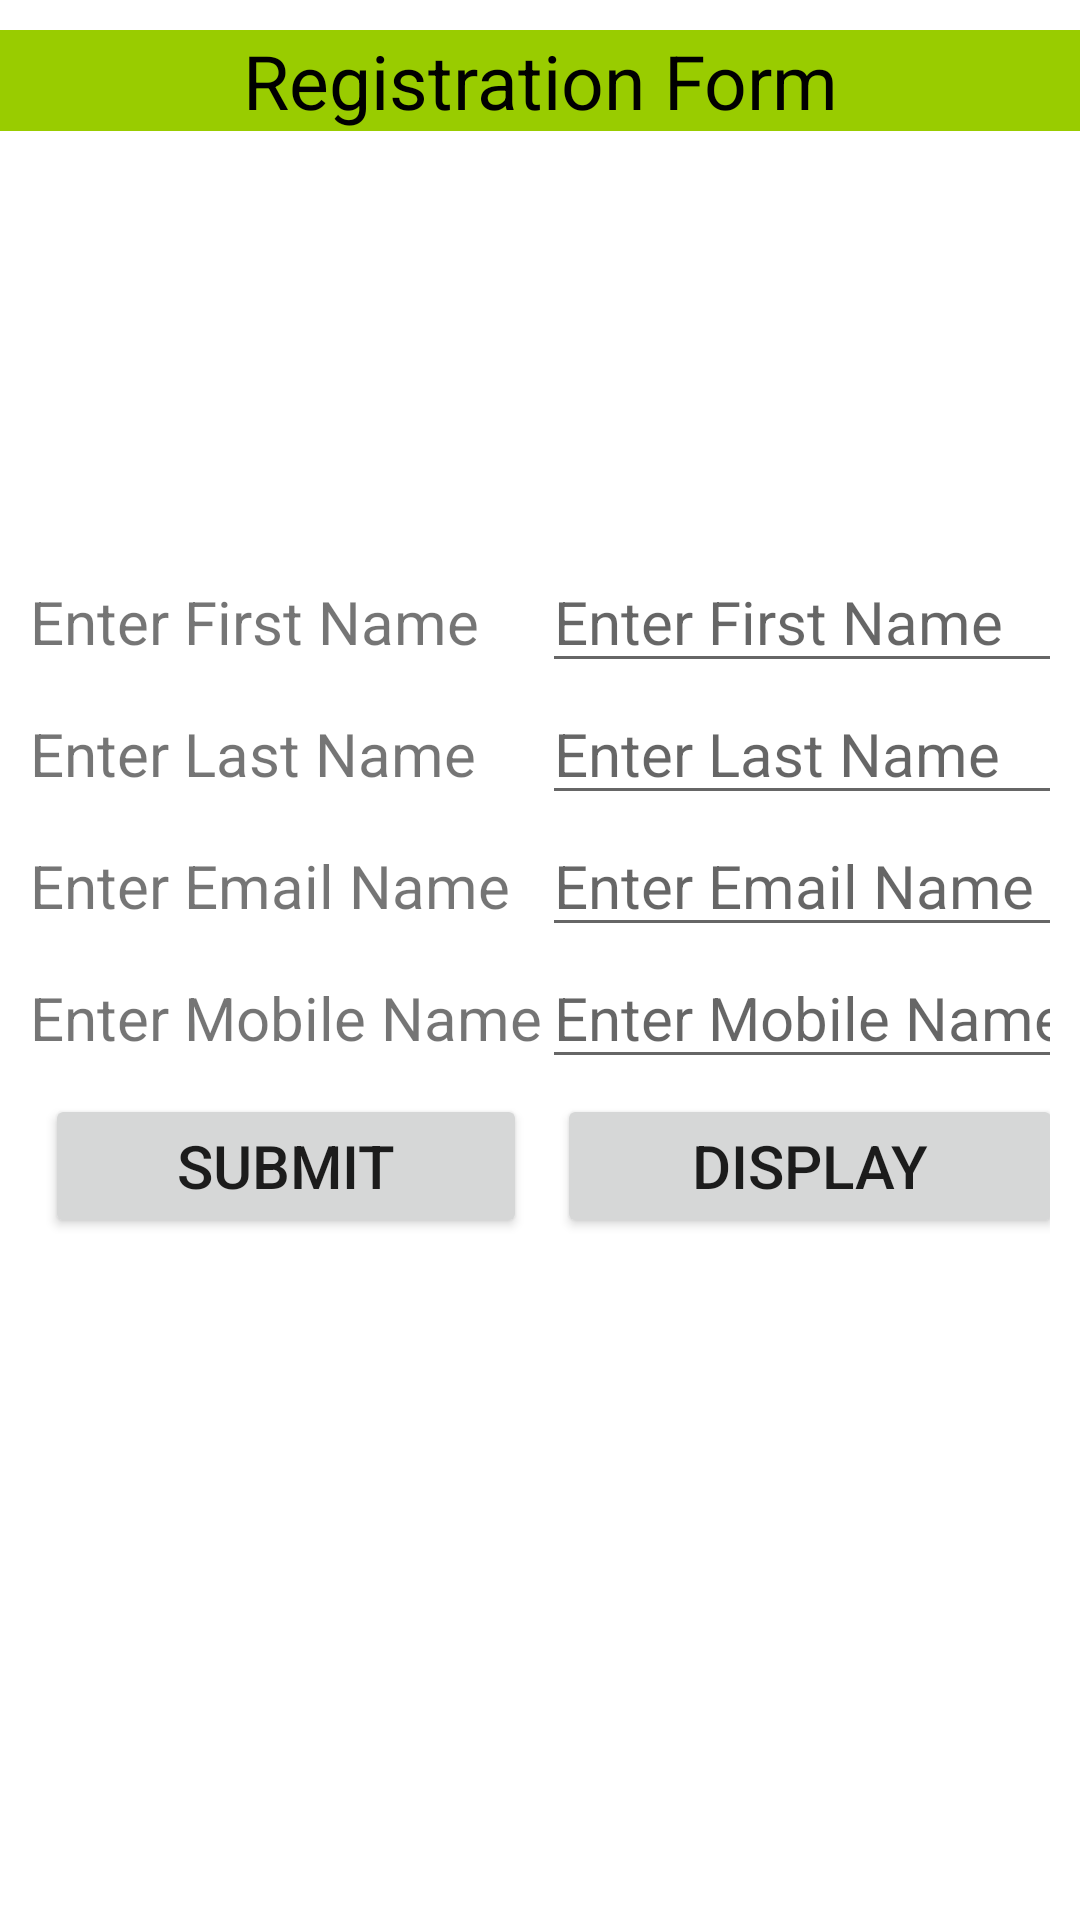

The Android layout XML behind this screen, and the referenced resources:
<!-- AndroidManifest.xml: application theme Theme.APTYBCANDROID -->
<!-- res/layout/activity_register.xml -->
<?xml version="1.0" encoding="utf-8"?>
<ScrollView xmlns:android="http://schemas.android.com/apk/res/android"
    xmlns:app="http://schemas.android.com/apk/res-auto"
    xmlns:tools="http://schemas.android.com/tools"
    android:layout_width="match_parent"
    android:layout_height="match_parent"
    tools:context=".registerActivity">
    
    
    <RelativeLayout
        android:id="@+id/parent_relative"
        android:layout_width="match_parent"
        android:layout_height="match_parent"
        >
        <LinearLayout
            android:id="@+id/child1_linearLayout"
            android:layout_width="match_parent"
            android:layout_height="wrap_content"
            android:orientation="vertical"
            >
            <TextView
                android:id="@+id/heading_textView"
                android:layout_width="match_parent"
                android:layout_height="wrap_content"
                android:text="Registration Form"
                android:background="@android:color/holo_green_light"
                android:textSize="25dp"
                android:textColor="@color/black"
                android:textAlignment="center"
                android:layout_marginTop="10dp"
                />
            <ImageView
                android:id="@+id/heading_imageView"
                android:layout_width="120dp"
                android:layout_height="120dp"
                android:src="@drawable/heading"
                android:layout_gravity="center"
                android:layout_marginTop="10dp"
                />
        </LinearLayout>
        <TableLayout
            android:id="@+id/form_tableLayout"
            android:layout_below="@id/child1_linearLayout"
            android:layout_width="match_parent"
            android:layout_height="wrap_content"
            android:layout_margin="10dp"
            >
            <TableRow
                android:layout_width="match_parent"
                android:layout_height="fill_parent"
                >
                <TextView
                    android:id="@+id/firstName_textView"
                    android:text="Enter First Name"
                    android:textSize="20dp"
                    android:layout_column="1"
                    />
                <EditText
                    android:id="@+id/firstName_editText"
                    android:textSize="20dp"
                    android:layout_width="match_parent"
                    android:layout_column="2"
                    android:hint="Enter First Name"
                    />
            </TableRow>
            <TableRow
                android:layout_width="match_parent"
                android:layout_height="fill_parent"
                >
                <TextView
                    android:id="@+id/lastName_textView"
                    android:text="Enter Last Name"
                    android:textSize="20dp"
                    android:layout_column="1"
                    />
                <EditText
                    android:id="@+id/lastName_editText"
                    android:textSize="20dp"
                    android:layout_width="match_parent"
                    android:layout_column="2"
                    android:hint="Enter Last Name"
                    />
            </TableRow>
            <TableRow
                android:layout_width="match_parent"
                android:layout_height="fill_parent"
                >
                <TextView
                    android:id="@+id/email_textView"
                    android:text="Enter Email Name"
                    android:textSize="20dp"
                    android:layout_column="1"
                    />
                <EditText
                    android:id="@+id/email_editText"
                    android:textSize="20dp"
                    android:layout_width="match_parent"
                    android:layout_column="2"
                    android:hint="Enter Email Name"
                    />
            </TableRow>
            <TableRow
                android:layout_width="match_parent"
                android:layout_height="fill_parent"
                >
                <TextView
                    android:id="@+id/mobile_textView"
                    android:text="Enter Mobile Name"
                    android:textSize="20dp"
                    android:layout_column="1"
                    />
                <EditText
                    android:id="@+id/mobile_editText"
                    android:textSize="20dp"
                    android:layout_width="match_parent"
                    android:layout_column="2"
                    android:hint="Enter Mobile Name"
                    android:maxLength="10"
                    />
            </TableRow>
            <TableRow
                android:layout_width="match_parent"
                android:layout_height="fill_parent"
                >
                <Button
                    android:id="@+id/registerSubmit_button"
                    android:text="Submit"
                    android:textSize="20dp"
                    android:layout_column="1"
                    android:layout_margin="5dp"
                    />
                <Button
                    android:id="@+id/showData_button"
                    android:text="Display"
                    android:textSize="20dp"
                    android:layout_column="1"
                    android:layout_margin="5dp"
                    />
            </TableRow>
        </TableLayout>
        
        <ListView
            android:id="@+id/data_listView"
            android:layout_width="match_parent"
            android:layout_height="match_parent"
            android:layout_below="@id/form_tableLayout"
            />
    </RelativeLayout>

</ScrollView>
<!-- resources referenced by this layout -->
<resources>
  <color name="black">#FF000000</color>
  <style name="Theme.APTYBCANDROID" parent="Theme.MaterialComponents.DayNight.DarkActionBar">
          
          <item name="colorPrimary">@color/purple_500</item>
          <item name="colorPrimaryVariant">@color/purple_700</item>
          <item name="colorOnPrimary">@color/white</item>
          
          <item name="colorSecondary">@color/teal_200</item>
          <item name="colorSecondaryVariant">@color/teal_700</item>
          <item name="colorOnSecondary">@color/black</item>
          
          <item name="android:statusBarColor" tools:targetApi="l">?attr/colorPrimaryVariant</item>
          
      </style>
  <color name="purple_500">#FF6200EE</color>
  <color name="purple_700">#FF3700B3</color>
  <color name="white">#FFFFFFFF</color>
  <color name="teal_200">#FF03DAC5</color>
  <color name="teal_700">#FF018786</color>
</resources>
